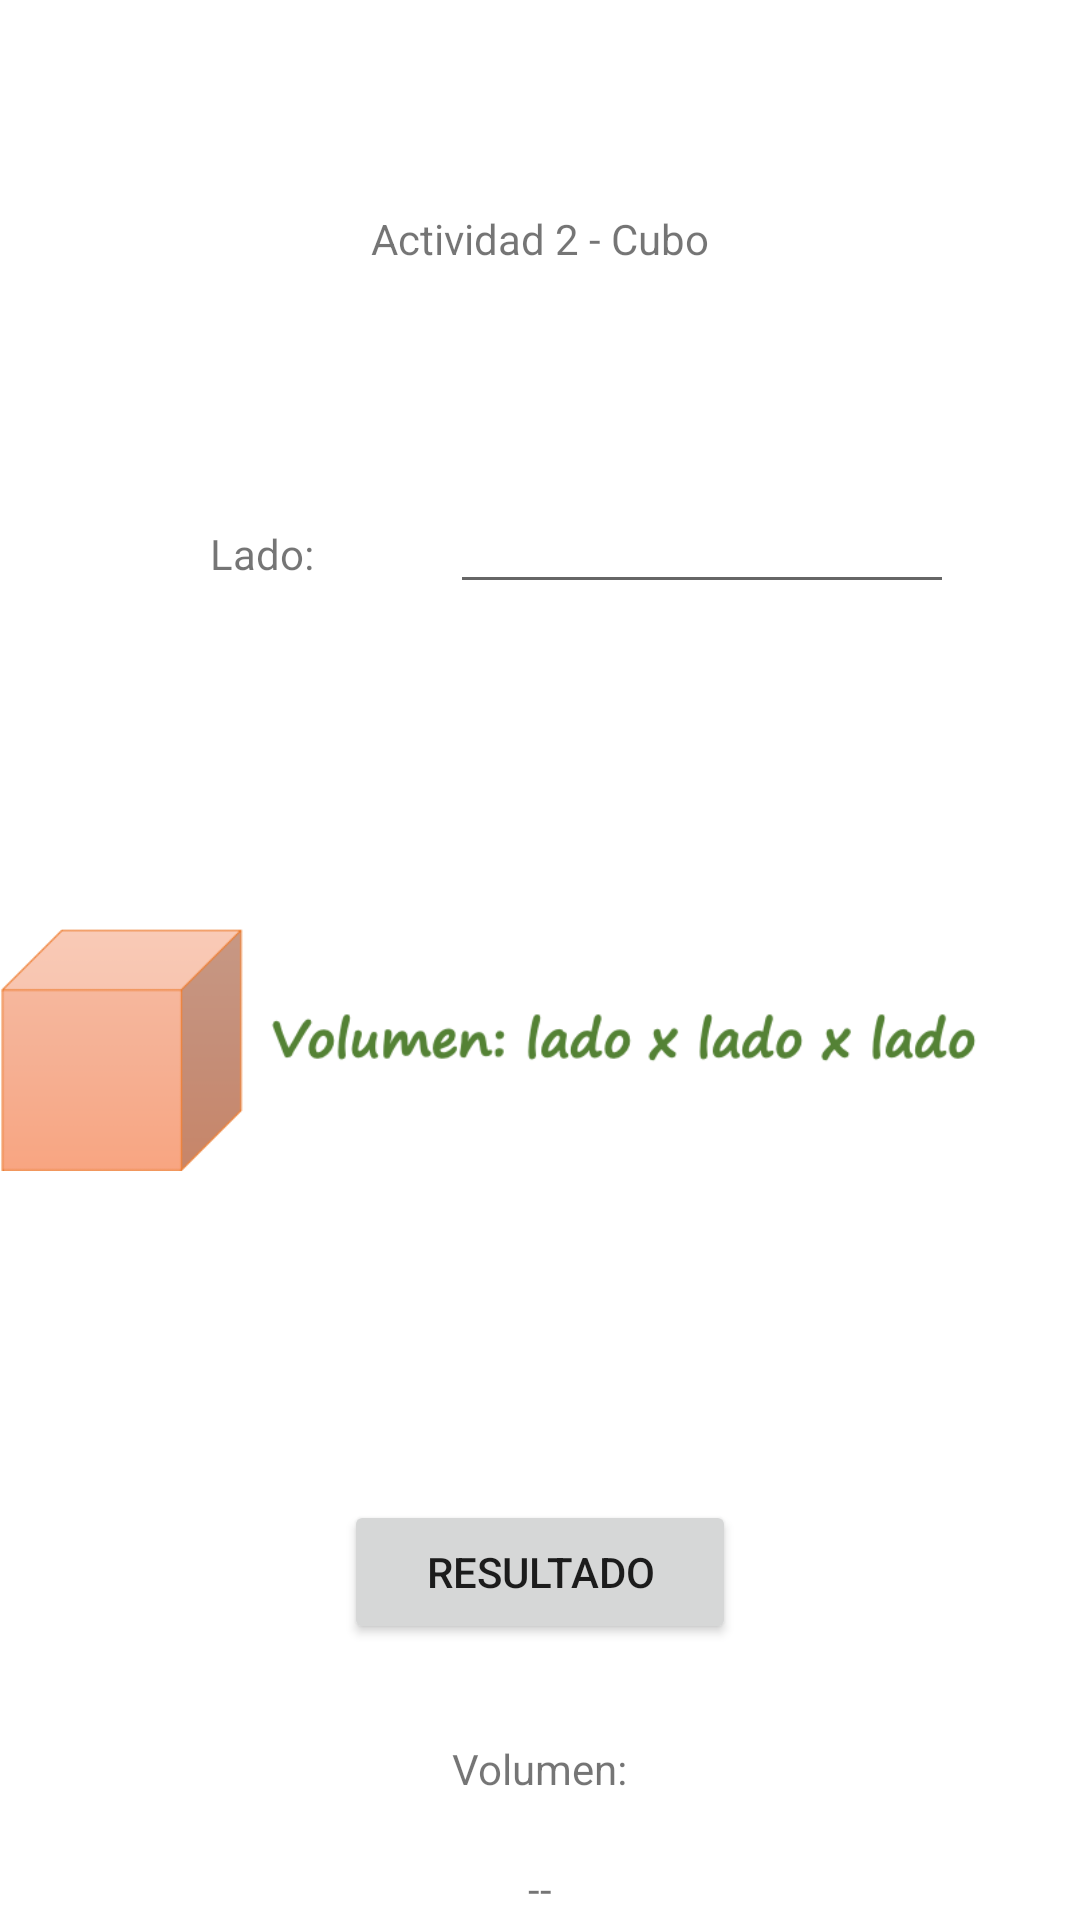

This screen was rendered from an Android layout file. Write that file and the resources it references.
<!-- AndroidManifest.xml: application theme Theme.A7AreasPerimetrosVolumenes -->
<!-- res/layout/activity_cubo.xml -->
<?xml version="1.0" encoding="utf-8"?>
<RelativeLayout
    xmlns:android="http://schemas.android.com/apk/res/android"
    xmlns:tools="http://schemas.android.com/tools"
    xmlns:app="http://schemas.android.com/apk/res-auto"
    android:layout_width="match_parent"
    android:layout_height="match_parent"
    tools:context=".CuboActivity">
    >

    <TextView
        android:layout_width="wrap_content"
        android:layout_height="wrap_content"
        android:layout_centerHorizontal="true"
        android:layout_marginTop="70dp"
        android:text="Actividad 2 - Cubo" />

    <TextView
        android:layout_width="wrap_content"
        android:layout_height="wrap_content"
        android:layout_marginTop="175dp"
        android:layout_marginLeft="70dp"
        android:text="Lado:" />

    <EditText
        android:id="@+id/txtN1"
        android:layout_width="wrap_content"
        android:layout_height="wrap_content"
        android:layout_marginLeft="150dp"
        android:layout_marginTop="160dp"
        android:ems="8"
        android:inputType="numberSigned" />

    <ImageView
        android:id="@+id/imgView"
        android:layout_width="370dp"
        android:layout_height="220dp"
        android:layout_centerHorizontal="true"
        android:layout_marginTop="240dp"
        android:src="@drawable/cubo" />

    <Button
        android:id="@+id/btnResultado"
        android:layout_width="wrap_content"
        android:layout_height="wrap_content"
        android:layout_centerHorizontal="true"
        android:layout_marginTop="500dp"
        android:ems="8"
        android:text="RESULTADO" />


    <TextView
        android:layout_width="wrap_content"
        android:layout_height="wrap_content"
        android:layout_centerHorizontal="true"
        android:layout_marginTop="580dp"
        android:text="Volumen:" />


    <TextView
        android:id="@+id/txtResultadoVolumen"
        android:layout_width="wrap_content"
        android:layout_height="wrap_content"
        android:layout_centerHorizontal="true"
        android:layout_marginTop="620dp"
        android:text="--" />

</RelativeLayout>
<!-- resources referenced by this layout -->
<resources>
  <!-- drawable cubo: png bitmap (drawable, 15103 bytes) -->
  <style name="Theme.A7AreasPerimetrosVolumenes" parent="Theme.MaterialComponents.DayNight.DarkActionBar">
          
          <item name="colorPrimary">@color/purple_500</item>
          <item name="colorPrimaryVariant">@color/purple_700</item>
          <item name="colorOnPrimary">@color/white</item>
          
          <item name="colorSecondary">@color/teal_200</item>
          <item name="colorSecondaryVariant">@color/teal_700</item>
          <item name="colorOnSecondary">@color/black</item>
          
          <item name="android:statusBarColor" tools:targetApi="l">?attr/colorPrimaryVariant</item>
          
      </style>
  <!-- not gathered from this repository: default colours our renderer supplied (Android Studio template values) -->
  <color name="purple_500">#FF6200EE</color>
  <color name="purple_700">#FF3700B3</color>
  <color name="teal_200">#FF03DAC5</color>
  <color name="teal_700">#FF018786</color>
  <color name="black">#FF000000</color>
  <color name="white">#FFFFFFFF</color>
</resources>
